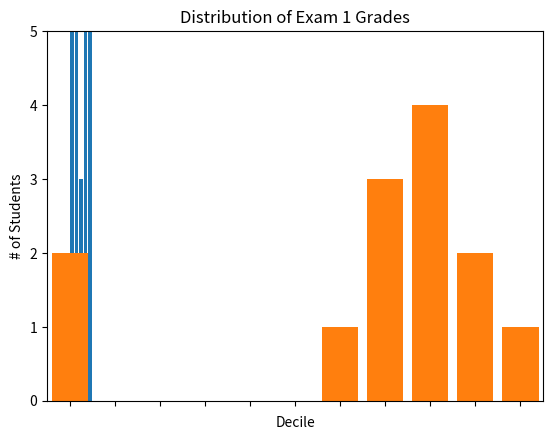

Recreate this plot in Python.
from matplotlib import pyplot as plt
from collections import Counter


movies = ["Annie Hall", "Ben-Hur", "Casablanca", "Gandhi", "West Side Story"]
num_oscars = [5, 11, 3, 8, 10]

# bars are by default width 0.8, so we'll add 0.1 to the left coordinates
# so that each bar is centered
xs = [i + 0.5 for i, _ in enumerate(movies)]
#xs = [0,1,2,3,4]
# plot bars with left x-coordinates [xs], heights [num_oscars]
plt.bar(xs, num_oscars)
plt.ylabel("# of Academy Awards")
plt.title("My Favorite Movies")
# label x-axis with movie names at bar centers

teste = [i + 0.5 for i in range(5)]
print(teste)


plt.xticks([i + 0.5 for i, _ in enumerate(movies)], movies)





plt.show()



grades = [83,95,91,87,70,0,85,82,100,67,73,77,0]
decile = lambda grade: grade // 10 * 10
histogram = Counter(decile(grade) for grade in grades)
plt.bar(
    [x - 0 for x in histogram.keys()], # shift each bar to the left by 4
    histogram.values(), # give each bar its correct height
    8) # give each bar a width of 8
plt.axis([-5, 105, 0, 5]) # x-axis from -5 to 105,
# y-axis from 0 to 5
plt.xticks([10 * i for i in range(11)]) # x-axis labels at 0, 10, ..., 100
plt.xlabel("Decile")
plt.ylabel("# of Students")
plt.title("Distribution of Exam 1 Grades")
plt.show()